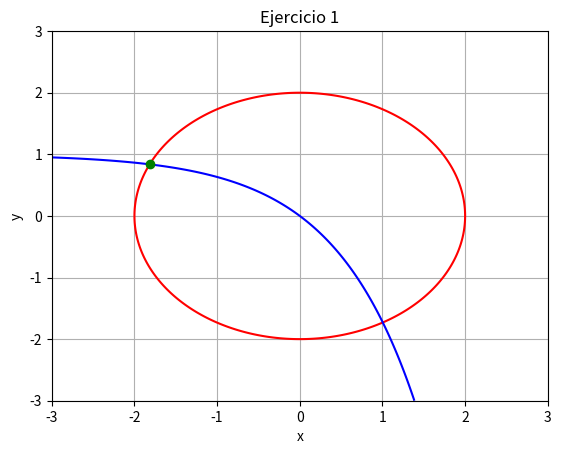

The script that saved this image:
import numpy as np
import matplotlib.pyplot as plt
from scipy.optimize import fsolve

def ej1(vars):
    x, y = vars
    return [x**2 + y**2 - 4, np.exp(x) + y - 1]

# Resolver
sol1 = fsolve(ej1, [0.5, 0.5])
print("Ejercicio 1:", sol1)

# Graficar
x = np.linspace(-3, 3, 400)
y = np.linspace(-3, 3, 400)
X, Y = np.meshgrid(x, y)

# Curvas de nivel de las ecuaciones
plt.contour(X, Y, X**2 + Y**2 - 4, [0], colors='r')
plt.contour(X, Y, np.exp(X) + Y - 1, [0], colors='b')

# Solución encontrada
plt.plot(sol1[0], sol1[1], 'go')

plt.title("Ejercicio 1")
plt.xlabel("x")
plt.ylabel("y")
plt.grid(True)
plt.show()

